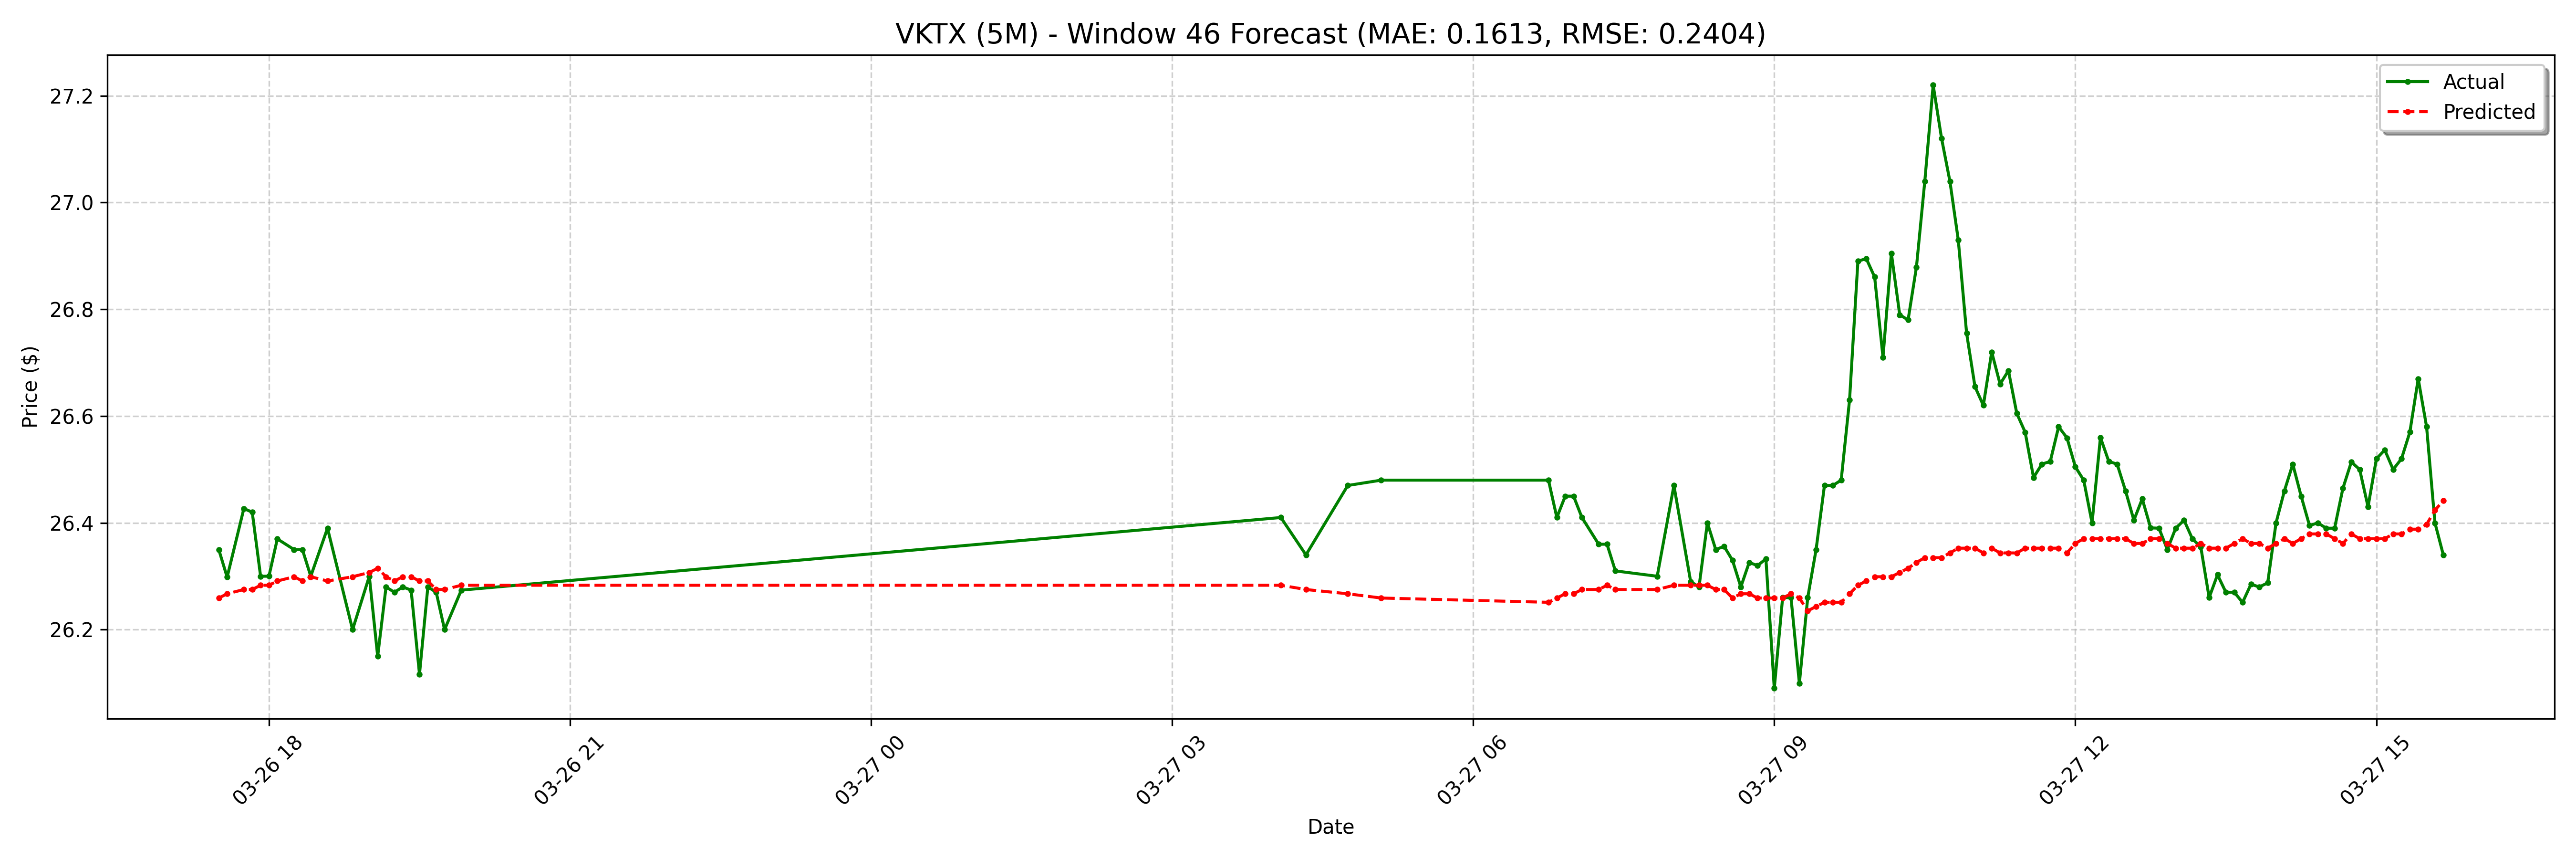

Source data for this figure (header and first rows):
date, actual, forecast
2025-03-26 17:30:00-04:00, 26.35, 26.26
2025-03-26 17:35:00-04:00, 26.3, 26.27
2025-03-26 17:45:00-04:00, 26.43, 26.28
2025-03-26 17:50:00-04:00, 26.42, 26.28
2025-03-26 17:55:00-04:00, 26.3, 26.28
2025-03-26 18:00:00-04:00, 26.3, 26.28
2025-03-26 18:05:00-04:00, 26.37, 26.29
2025-03-26 18:15:00-04:00, 26.35, 26.3
2025-03-26 18:20:00-04:00, 26.35, 26.29
2025-03-26 18:25:00-04:00, 26.3, 26.3
2025-03-26 18:35:00-04:00, 26.39, 26.29
2025-03-26 18:50:00-04:00, 26.2, 26.3
2025-03-26 19:00:00-04:00, 26.3, 26.31
2025-03-26 19:05:00-04:00, 26.15, 26.32
2025-03-26 19:10:00-04:00, 26.28, 26.3
2025-03-26 19:15:00-04:00, 26.27, 26.29
2025-03-26 19:20:00-04:00, 26.28, 26.3
2025-03-26 19:25:00-04:00, 26.27, 26.3
2025-03-26 19:30:00-04:00, 26.12, 26.29
2025-03-26 19:35:00-04:00, 26.28, 26.29
2025-03-26 19:40:00-04:00, 26.27, 26.28
2025-03-26 19:45:00-04:00, 26.2, 26.28
2025-03-26 19:55:00-04:00, 26.27, 26.28
2025-03-27 04:05:00-04:00, 26.41, 26.28
2025-03-27 04:20:00-04:00, 26.34, 26.28
2025-03-27 04:45:00-04:00, 26.47, 26.27
2025-03-27 05:05:00-04:00, 26.48, 26.26
2025-03-27 06:45:00-04:00, 26.48, 26.25
2025-03-27 06:50:00-04:00, 26.41, 26.26
2025-03-27 06:55:00-04:00, 26.45, 26.27
2025-03-27 07:00:00-04:00, 26.45, 26.27
2025-03-27 07:05:00-04:00, 26.41, 26.28
2025-03-27 07:15:00-04:00, 26.36, 26.28
2025-03-27 07:20:00-04:00, 26.36, 26.28
2025-03-27 07:25:00-04:00, 26.31, 26.28
2025-03-27 07:50:00-04:00, 26.3, 26.28
2025-03-27 08:00:00-04:00, 26.47, 26.28
2025-03-27 08:10:00-04:00, 26.29, 26.28
2025-03-27 08:15:00-04:00, 26.28, 26.28
2025-03-27 08:20:00-04:00, 26.4, 26.28
2025-03-27 08:25:00-04:00, 26.35, 26.28
2025-03-27 08:30:00-04:00, 26.36, 26.28
2025-03-27 08:35:00-04:00, 26.33, 26.26
2025-03-27 08:40:00-04:00, 26.28, 26.27
2025-03-27 08:45:00-04:00, 26.33, 26.27
2025-03-27 08:50:00-04:00, 26.32, 26.26
2025-03-27 08:55:00-04:00, 26.33, 26.26
2025-03-27 09:00:00-04:00, 26.09, 26.26
2025-03-27 09:05:00-04:00, 26.26, 26.26
2025-03-27 09:10:00-04:00, 26.26, 26.27
2025-03-27 09:15:00-04:00, 26.1, 26.26
2025-03-27 09:20:00-04:00, 26.26, 26.24
2025-03-27 09:25:00-04:00, 26.35, 26.24
2025-03-27 09:30:00-04:00, 26.47, 26.25
2025-03-27 09:35:00-04:00, 26.47, 26.25
2025-03-27 09:40:00-04:00, 26.48, 26.25
2025-03-27 09:45:00-04:00, 26.63, 26.27
2025-03-27 09:50:00-04:00, 26.89, 26.28
2025-03-27 09:55:00-04:00, 26.89, 26.29
2025-03-27 10:00:00-04:00, 26.86, 26.3
... 68 more rows
